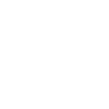
t = 0.00 s
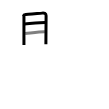
t = 3.50 s
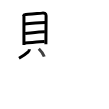
t = 6.75 s
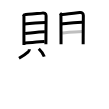
t = 10.25 s
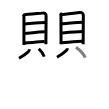
t = 13.50 s
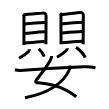
t = 17.00 s

The animated SVG that drew these frames (rendered in a browser with its animation timeline set to each time). Animation: 17 SMIL elements (animate=17); one cycle of 17.00 s.

<svg width="109px" height="109px" viewBox="0 0 px 109px" xmlns="http://www.w3.org/2000/svg" xmlns:xlink="http://www.w3.org/1999/xlink" xml:space="preserve" version="1.1"  baseProfile="full">
<path d="M23.07,14.18c0.68,0.68,0.88,1.73,0.88,2.66c0,0.7-0.01,12.91-0.01,21.41c0,2.89,0,5.35,0,6.78" style="fill:none;stroke:black;stroke-width:3;opacity:0">
  <animate attributeType="CSS" attributeName="opacity" from="0" to="1" begin="0s" dur="1s" repeatCount="0" fill="freeze" />
</path>
<path d="M24.54,14.74c1.72-0.1,13.2-1.21,17.64-1.62c1.97-0.18,3.94,0.19,3.91,2.53c-0.07,5.64-0.19,28-0.19,28.64" style="fill:none;stroke:black;stroke-width:3;opacity:0">
  <animate attributeType="CSS" attributeName="opacity" from="0" to="1" begin="1s" dur="1s" repeatCount="0" fill="freeze" />
</path>
<path d="M24.99,23.88c3.68-0.26,16.79-1.4,20.12-1.4" style="fill:none;stroke:black;stroke-width:3;opacity:0">
  <animate attributeType="CSS" attributeName="opacity" from="0" to="1" begin="2s" dur="1s" repeatCount="0" fill="freeze" />
</path>
<path d="M25.15,33.51c5.69-0.52,13.7-1.56,19.73-1.67" style="fill:none;stroke:black;stroke-width:3;opacity:0">
  <animate attributeType="CSS" attributeName="opacity" from="0" to="1" begin="3s" dur="1s" repeatCount="0" fill="freeze" />
</path>
<path d="M24.89,42.94c5.69-0.38,14.03-1.09,19.74-1.4" style="fill:none;stroke:black;stroke-width:3;opacity:0">
  <animate attributeType="CSS" attributeName="opacity" from="0" to="1" begin="4s" dur="1s" repeatCount="0" fill="freeze" />
</path>
<path d="M29.38,49.23c-0.06,1.02-0.46,2.06-1.19,2.63c-1.94,1.74-6.02,4.61-9.19,6.39" style="fill:none;stroke:black;stroke-width:3;opacity:0">
  <animate attributeType="CSS" attributeName="opacity" from="0" to="1" begin="5s" dur="1s" repeatCount="0" fill="freeze" />
</path>
<path d="M38.77,48.72c2.23,2.14,4.87,6.03,5.48,7.9" style="fill:none;stroke:black;stroke-width:3;opacity:0">
  <animate attributeType="CSS" attributeName="opacity" from="0" to="1" begin="6s" dur="1s" repeatCount="0" fill="freeze" />
</path>
<path d="M60.07,13.18c0.68,0.68,0.88,1.73,0.88,2.66c0,2.21,0.05,14.41,0.08,22.41c0.01,2.71,0.01,4.91,0.01,6.02" style="fill:none;stroke:black;stroke-width:3;opacity:0">
  <animate attributeType="CSS" attributeName="opacity" from="0" to="1" begin="7s" dur="1s" repeatCount="0" fill="freeze" />
</path>
<path d="M61.54,14.49c1.76-0.1,13.98-1.45,18.19-1.88c2.26-0.23,3.61,0.62,3.61,2.93c0,4.71-0.15,15.21-0.15,22.13c0,3.71-0.03,6.41-0.03,6.63" style="fill:none;stroke:black;stroke-width:3;opacity:0">
  <animate attributeType="CSS" attributeName="opacity" from="0" to="1" begin="8s" dur="1s" repeatCount="0" fill="freeze" />
</path>
<path d="M61.99,23.88c3.77-0.27,17.13-1.65,20.37-1.65" style="fill:none;stroke:black;stroke-width:3;opacity:0">
  <animate attributeType="CSS" attributeName="opacity" from="0" to="1" begin="9s" dur="1s" repeatCount="0" fill="freeze" />
</path>
<path d="M62.15,33.01c5.69-0.52,14.2-1.31,20.23-1.42" style="fill:none;stroke:black;stroke-width:3;opacity:0">
  <animate attributeType="CSS" attributeName="opacity" from="0" to="1" begin="10s" dur="1s" repeatCount="0" fill="freeze" />
</path>
<path d="M61.89,42.69c5.69-0.38,15.3-1.4,20.49-1.4" style="fill:none;stroke:black;stroke-width:3;opacity:0">
  <animate attributeType="CSS" attributeName="opacity" from="0" to="1" begin="11s" dur="1s" repeatCount="0" fill="freeze" />
</path>
<path d="M67.38,48.23c-0.06,1.02-0.45,1.81-1.18,2.37c-1.93,1.74-6.03,4.87-9.2,6.65" style="fill:none;stroke:black;stroke-width:3;opacity:0">
  <animate attributeType="CSS" attributeName="opacity" from="0" to="1" begin="12s" dur="1s" repeatCount="0" fill="freeze" />
</path>
<path d="M76.02,47.22c3.76,2.82,8.2,7.93,9.23,10.4" style="fill:none;stroke:black;stroke-width:3;opacity:0">
  <animate attributeType="CSS" attributeName="opacity" from="0" to="1" begin="13s" dur="1s" repeatCount="0" fill="freeze" />
</path>
<path d="M51.71,56.12c0,1.63-0.4,2.4-1.5,4.45c-3.4,6.35-7.46,11.3-12.93,18.17c-1.93,2.43-2.66,3.84,1.1,4.12c10.1,0.73,19.69,3.18,28.08,7.51c3.49,1.8,6.77,3.92,9.79,6.38" style="fill:none;stroke:black;stroke-width:3;opacity:0">
  <animate attributeType="CSS" attributeName="opacity" from="0" to="1" begin="14s" dur="1s" repeatCount="0" fill="freeze" />
</path>
<path d="M69.87,65.48c0.23,1.39,0.22,2.63-0.27,3.75C65.46,78.69,54.25,92,25,97.75" style="fill:none;stroke:black;stroke-width:3;opacity:0">
  <animate attributeType="CSS" attributeName="opacity" from="0" to="1" begin="15s" dur="1s" repeatCount="0" fill="freeze" />
</path>
<path d="M14.88,69.82c2.88,0.68,5.75,0.66,8.67,0.45c20.94-1.54,41.35-2.65,60.33-3.4c3.89-0.23,7.76,0.06,11.61,0.87" style="fill:none;stroke:black;stroke-width:3;opacity:0">
  <animate attributeType="CSS" attributeName="opacity" from="0" to="1" begin="16s" dur="1s" repeatCount="0" fill="freeze" />
</path>
</svg>
